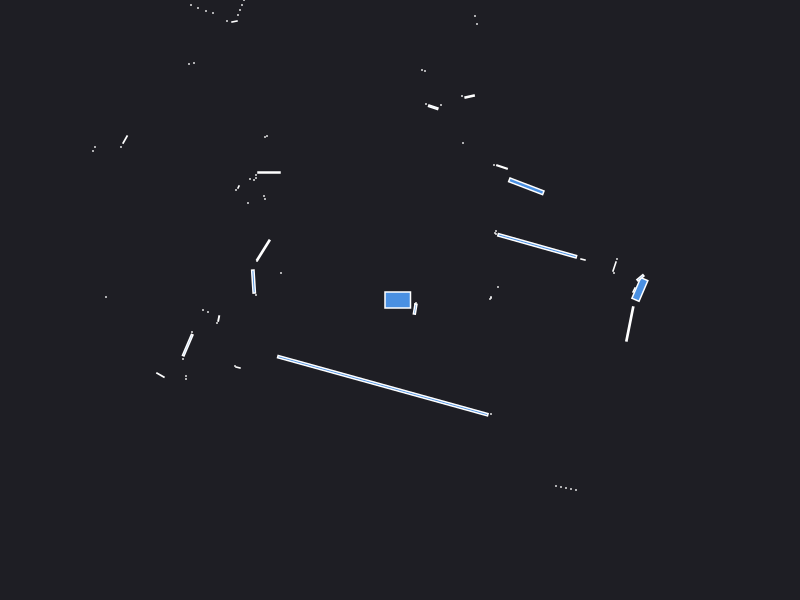

Source data for this figure (header and first rows):
0.000000	0.000000	0.049500
2.42	0.19	0.000441
0.98	0.13	0.000441
2.34	0.1	0.002472
0.9	0.01	0.000441
0.91	0.02	0.000441
0.91	0.03	0.000441
2.399	0.1055	0.04615
2.404	0.2219	0.007663
2.14	0.27	0.000441
2.145	0.335	0.005620
2.17	0.41	0.000441
1.83	0.405	0.001866
1.372	0.5422	0.214
0.96	0.66	0.000441
0.95	0.67	0.000441
0.96	0.69	0.000441
1.263	1.137	0.06971
1.02	1.33	0.007440
0.94	1.35	0.000441
2.04	3.76	0.000441
1.98	3.77	0.000441
1.95	3.83	0.000441
2.18	4.88	0.000441
2.12	4.9	0.000441
0.63	1.57	0.000441
0.6962	2.035	0.005684
0.62	2.04	0.000441
0.77	2.76	0.000441
0.75	2.84	0.000441
0.41	1.95	0.000441
0.3325	1.927	0.007475
0.26	1.96	0.000441
0.25	2.29	0.000441
0.22	2.3	0.000441
0.003768	3.436	0.09314
-0.3255	3.554	0.005883
-0.42	3.59	0.000441
-0.47	3.61	0.000441
-0.52	3.64	0.000441
-0.57	3.68	0.000441
-0.62	3.71	0.000441
-1.12	5.82	0.000441
-1.17	5.65	0.000441
-1.21	5.51	0.000441
-1.25	5.39	0.000441
-1.29	5.26	0.000441
-1.34	5.15	0.000441
-1.39	5.08	0.000441
-1.31	4.17	0.000441
-1.35	4.12	0.000441
-1.59	4.31	0.000441
-1.65	4.29	0.000441
-1.72	4.31	0.000441
-1.79	4.33	0.000441
-1.86	4.35	0.000441
-1.47	3.21	0.000441
-1.49	3.16	0.000441
-1.51	3.1	0.000441
-1.53	3.05	0.000441
-1.56	3	0.000441
... 59 more rows
